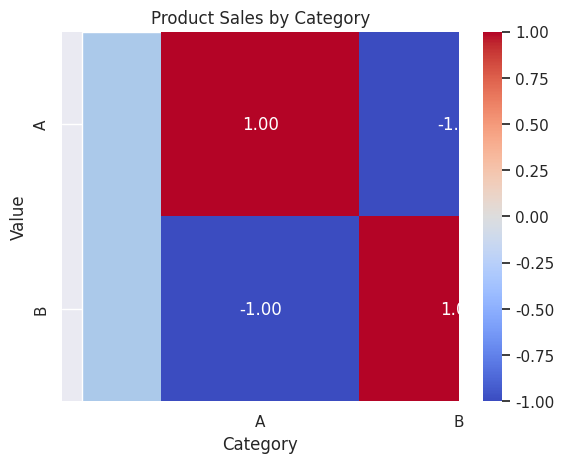

Recreate this plot in Python.
import seaborn as sns
import matplotlib.pyplot as plt
import pandas as pd
#Seaborn 教程
#安装 Seaborn   pip install seaborn
#示例
sns.set_theme(style='darkgrid',palette='pastel')

products=["Product A", "Product B", "Product C", "Product D"]
sales=[120, 210, 150, 180]

sns.barplot(x=products,y=sales)

plt.xlabel("Products")
plt.ylabel("Sales")
plt.title("Product Sales by Category")

plt.show()

#散点图 - sns.scatterplot()
data = {'A': [1, 2, 3, 4, 5], 'B': [5, 4, 3, 2, 1]}
df=pd.DataFrame(data)

sns.scatterplot(x='A',y='B',data=df)
plt.show()

#折线图 - sns.lineplot()
sns.lineplot(x='A',y='B',data=df)
plt.show()

#柱状图 - sns.barplot()
data = {'Category': ['A', 'B', 'C'], 'Value': [3, 7, 5]}
df = pd.DataFrame(data)

sns.barplot(x='Category',y='Value',data=df)
plt.show()

#箱线图 - sns.boxplot()
data = {'Category': ['A', 'A', 'B', 'B', 'C', 'C'], 'Value': [3, 7, 5, 9, 2, 6]}
df = pd.DataFrame(data)

sns.boxplot(x='Category',y='Value',data=df)
plt.show()

#热图 - sns.heatmap()
data = {'A': [1, 2, 3, 4, 5], 'B': [5, 4, 3, 2, 1]}
df = pd.DataFrame(data)

# 创建一个相关性矩阵
correlation_matrix=df.corr()

sns.heatmap(correlation_matrix,annot=True,cmap='coolwarm',fmt='.2f')
plt.show()

#小提琴图 - sns.violinplot()
data = {'Category': ['A', 'A', 'B', 'B', 'C', 'C'], 'Value': [3, 7, 5, 9, 2, 6]}
df = pd.DataFrame(data)

sns.violinplot(x='Category', y='Value', data=df)
plt.show()